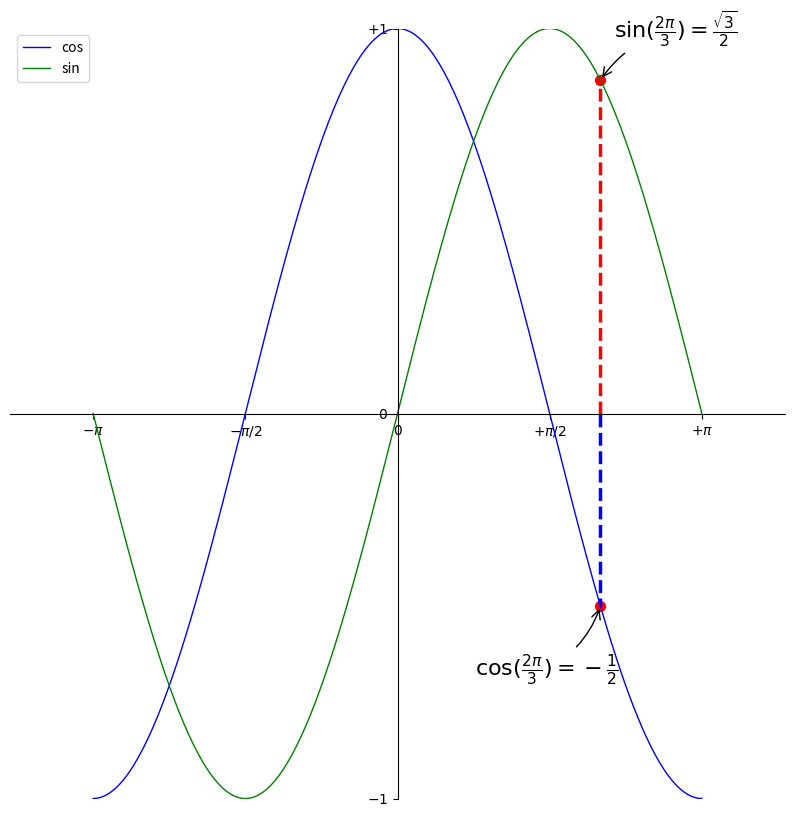

Write Python code to recreate this figure.
import numpy as np
import matplotlib.pyplot as plt

# 基本配置
plt.figure(figsize = (10, 10), dpi = 80)
plt.xlim(-4.0, 4.0) # 坐标上下限
plt.ylim(-1.0, 1.0)
'''
plt.xticks(np.linspace(-4, 4, 9, endpoint = True))
plt.yticks(np.linspace(-1, 1, 5, endpoint = True))
'''
# 更直观的记号
plt.xticks([-np.pi, -np.pi/2, 0, np.pi/2, np.pi], [r'$-\pi$', r'$-\pi/2$', r'$0$', r'$+\pi/2$', r'$+\pi$'])
plt.yticks([-1, 0, +1], [r'$-1$', r'$0$', r'$+1$'])

# 画曲线
X = np.linspace(-np.pi, np.pi, 256,endpoint = True)
Cos,Sin = np.cos(X), np.sin(X)
plt.plot(X, Cos, color = 'blue', linewidth = 1.0, linestyle = '-', label = 'cos') # label添加图例
plt.plot(X, Sin, color = 'green', linewidth = 1.0, linestyle = '-', label = 'sin')
plt.legend(loc='upper left') # 图例位置左上角

# 移动坐标
ax = plt.gca()
ax.spines['top'].set_color('none')
ax.spines['right'].set_color('none')
ax.xaxis.set_ticks_position('bottom')
ax.spines['bottom'].set_position(('data',0))
ax.yaxis.set_ticks_position('left')
ax.spines['left'].set_position(('data',0))

# 给特殊点加注释
t = 2*np.pi/3
plt.plot([t, t],[0, np.cos(t)], color = 'blue', linewidth = 2.5, linestyle = '--')
plt.scatter([t, ],[np.cos(t),], 50, color ='red')
plt.annotate(r'$\cos(\frac{2\pi}{3})=-\frac{1}{2}$',
            xy = (t, np.cos(t)), xycoords = 'data',
            xytext = (-90, -50), textcoords = 'offset points', fontsize = 16,
            arrowprops = {'arrowstyle':'->', 'connectionstyle':'arc3,rad=.2'})
plt.plot([t,t],[0,np.sin(t)], color ='red', linewidth=2.5, linestyle="--")
plt.scatter([t,],[np.sin(t),], 50, color ='red')
plt.annotate(r'$\sin(\frac{2\pi}{3})=\frac{\sqrt{3}}{2}$',
            xy = (t, np.sin(t)), xycoords = 'data',
            xytext = (+10, +30), textcoords = 'offset points', fontsize = 16,
            arrowprops = {'arrowstyle':'->', 'connectionstyle':'arc3,rad=.2'})

# 显示图片
plt.show()
